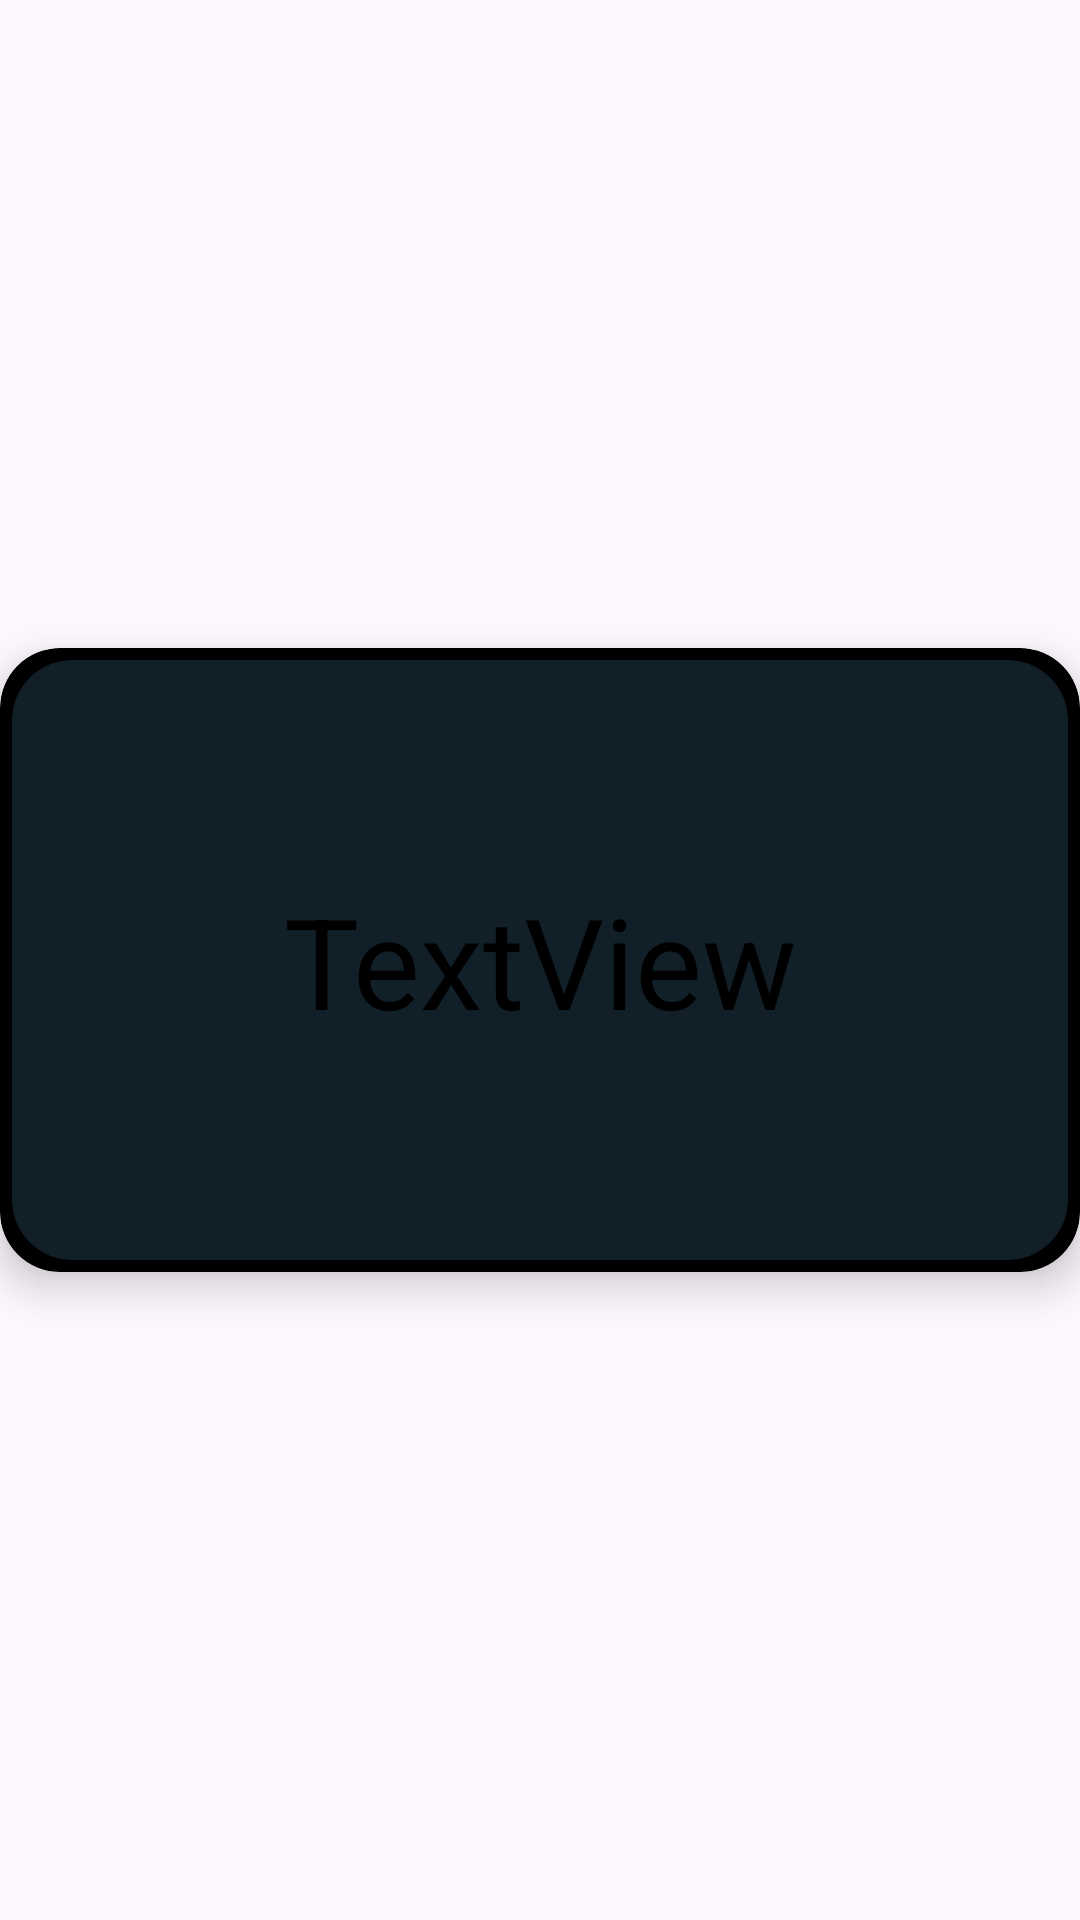

This screen was rendered from an Android layout file. Write that file and the resources it references.
<!-- AndroidManifest.xml: application theme Theme.LobotomyJournal -->
<!-- res/layout/ordeals_menu_row.xml -->
<?xml version="1.0" encoding="utf-8"?>
<androidx.constraintlayout.widget.ConstraintLayout xmlns:android="http://schemas.android.com/apk/res/android"
    xmlns:app="http://schemas.android.com/apk/res-auto"
    android:layout_width="match_parent"
    android:layout_height="wrap_content">

    <androidx.cardview.widget.CardView
        android:layout_width="match_parent"
        android:layout_height="wrap_content"
        app:layout_constraintBottom_toBottomOf="parent"
        app:layout_constraintEnd_toEndOf="parent"
        app:layout_constraintStart_toStartOf="parent"
        app:layout_constraintTop_toTopOf="parent"
        app:cardBackgroundColor="@color/black"
        app:cardCornerRadius="20dp"
        app:cardElevation="8dp" >

        <androidx.cardview.widget.CardView
            android:id="@+id/card_view_ordeals"
            android:layout_width="match_parent"
            android:layout_height="wrap_content"
            android:layout_marginLeft="4dp"
            android:layout_marginTop="4dp"
            android:layout_marginRight="4dp"
            android:layout_marginBottom="4dp"
            app:cardBackgroundColor="@color/blueblack"
            app:cardCornerRadius="20dp"
            app:cardElevation="8dp"
            app:layout_constraintBottom_toBottomOf="parent"
            app:layout_constraintEnd_toEndOf="parent"
            app:layout_constraintStart_toStartOf="parent"
            app:layout_constraintTop_toTopOf="parent">

            <androidx.constraintlayout.widget.ConstraintLayout
                android:layout_width="match_parent"
                android:layout_height="200dp">

                <TextView
                    android:id="@+id/textView9"
                    android:layout_width="wrap_content"
                    android:layout_height="wrap_content"
                    android:text="TextView"
                    android:textColor="@color/black"
                    android:textSize="42sp"
                    app:layout_constraintBottom_toBottomOf="parent"
                    app:layout_constraintEnd_toEndOf="parent"
                    app:layout_constraintStart_toStartOf="parent"
                    app:layout_constraintTop_toTopOf="parent" />
            </androidx.constraintlayout.widget.ConstraintLayout>
        </androidx.cardview.widget.CardView>
    </androidx.cardview.widget.CardView>
</androidx.constraintlayout.widget.ConstraintLayout>
<!-- resources referenced by this layout -->
<resources>
  <color name="black">#FF000000</color>
  <color name="blueblack">#111f28</color>
  <style name="Theme.LobotomyJournal" parent="Base.Theme.LobotomyJournal" />
  <style name="Base.Theme.LobotomyJournal" parent="Theme.Material3.DayNight.NoActionBar">
          
          
      </style>
</resources>
